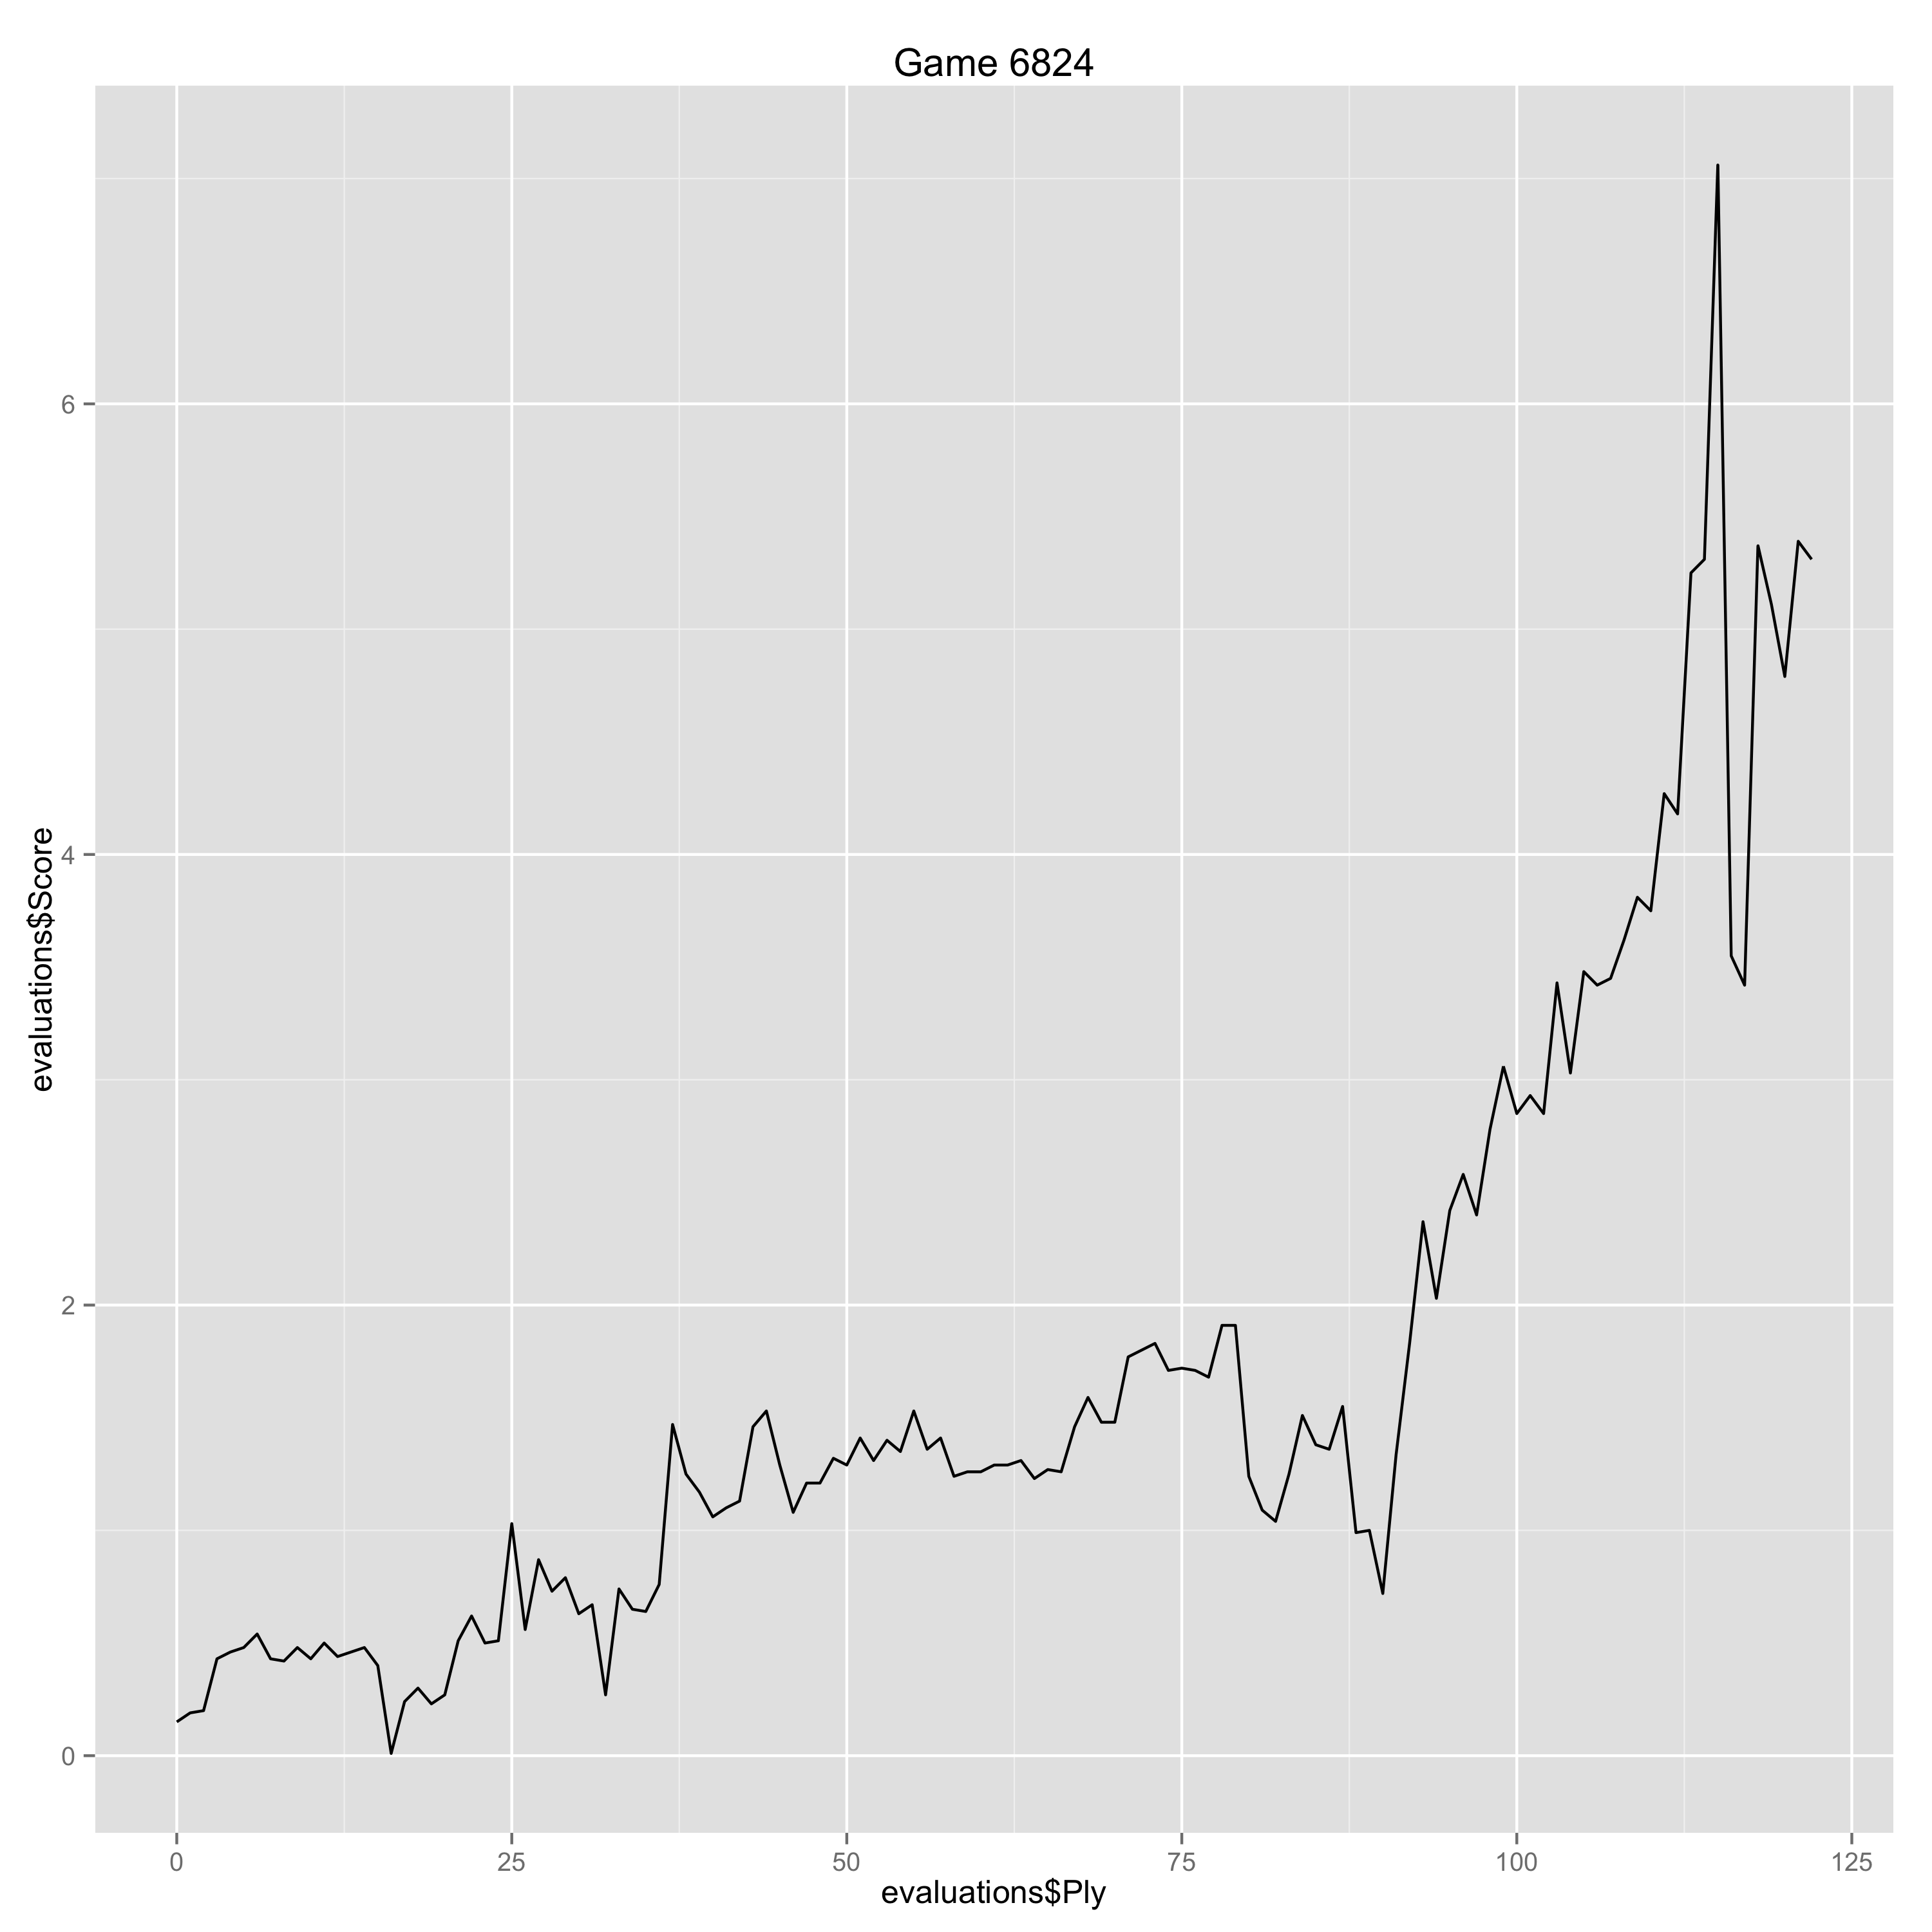

Source data for this figure (header and first rows):
Ply, Move, White, Black, Score, Eval, Comment
0, [1], d4, , 0.15, 0.15, 
1, [1], , Nf6, 0.19, -0.04, 
2, [2], c4, , 0.2, 0.01, 
3, [2], , g6, 0.43, -0.23, 
4, [3], Nc3, , 0.46, 0.03, 
5, [3], , Bg7, 0.48, -0.02, 
6, [4], e4, , 0.54, 0.06, 
7, [4], , d6, 0.43, 0.11, 
8, [5], Nf3, , 0.42, -0.01, 
9, [5], , O-O, 0.48, -0.06, 
10, [6], h3, , 0.43, -0.05, 
11, [6], , e5, 0.5, -0.07, 
12, [7], d5, , 0.44, -0.06, 
13, [7], , a5, 0.46, -0.02, 
14, [8], Be3, , 0.48, 0.02, 
15, [8], , Na6, 0.4, 0.08, 
16, [9], Nd2, , 0.01, -0.39, 
17, [9], , Nh5, 0.24, -0.23, 
18, [10], g3, , 0.3, 0.06, 
19, [10], , Bd7, 0.23, 0.07, 
20, [11], Be2, , 0.27, 0.04, 
21, [11], , Qc8, 0.51, -0.24, 
22, [12], Bxh5, , 0.62, 0.11, 
23, [12], , gxh5, 0.5, 0.12, 
24, [13], g4, , 0.51, 0.01, 
25, [13], , f6, 1.03, -0.52, 
26, [14], f3, , 0.56, -0.47, 
27, [14], , Rf7, 0.87, -0.31, 
28, [15], Nf1, , 0.73, -0.14, 
29, [15], , h4, 0.79, -0.06, 
30, [16], Rh2, , 0.63, -0.16, 
31, [16], , Rb8, 0.67, -0.04, 
32, [17], a4, , 0.27, -0.4, 
33, [17], , Nb4, 0.74, -0.47, 
34, [18], b3, , 0.65, -0.09, 
35, [18], , Qf8, 0.64, 0.01, 
36, [19], Qd2, , 0.76, 0.12, 
37, [19], , h5, 1.47, -0.71, 
38, [20], Na2, , 1.25, -0.22, 
39, [20], , Na6, 1.17, 0.08, 
40, [21], Qxa5, , 1.06, -0.11, 
41, [21], , Bh6, 1.1, -0.04, 
42, [22], Qd2, , 1.13, 0.03, 
43, [22], , Kh7, 1.46, -0.33, 
44, [23], Bxh6, , 1.53, 0.07, 
45, [23], , Qxh6, 1.29, 0.24, 
46, [24], Qxh6+, , 1.08, -0.21, 
47, [24], , Kxh6, 1.21, -0.13, 
48, [25], Ke2, , 1.21, 0.0, 
49, [25], , Nc5, 1.32, -0.11, 
50, [26], Nd2, , 1.29, -0.03, 
51, [26], , c6, 1.41, -0.12, 
52, [27], Nc3, , 1.31, -0.1, 
53, [27], , cxd5, 1.4, -0.09, 
54, [28], Nxd5, , 1.35, -0.05, 
55, [28], , Ne6, 1.53, -0.18, 
56, [29], Ke3, , 1.36, -0.17, 
57, [29], , Bc6, 1.41, -0.05, 
58, [30], Nc3, , 1.24, -0.17, 
59, [30], , Nd4, 1.26, -0.02, 
... 63 more rows
